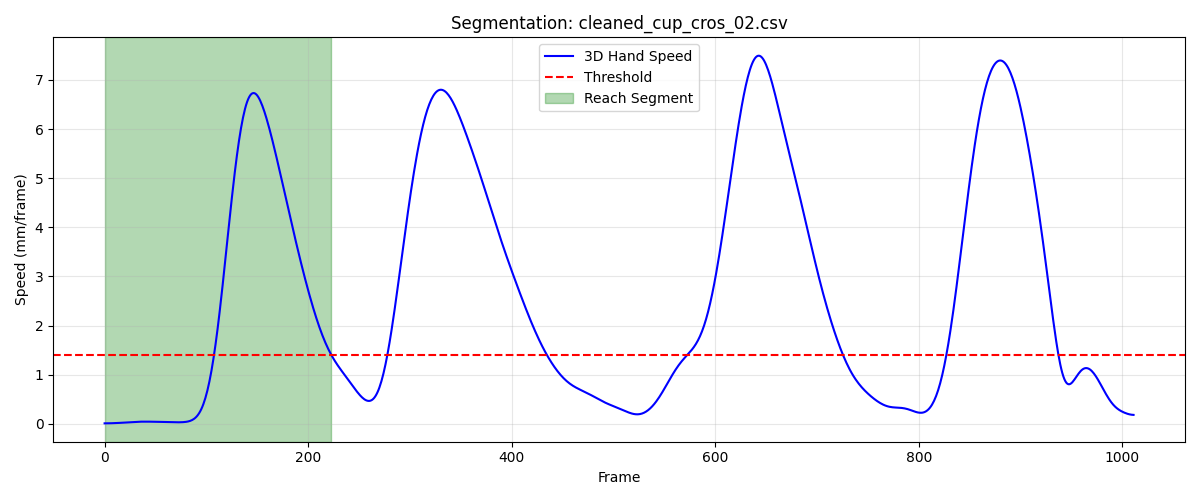

The file beside this chart, header and first rows:
frame, sub_frame, shoulderr_x, shoulderr_y, shoulderr_z, humr1_x, humr1_y, humr1_z, humr2_x, humr2_y, humr2_z, humr3_x, humr3_y, humr3_z, humr4_x, humr4_y, humr4_z, humr5_x, humr5_y, humr5_z, humr6_x, humr6_y, humr6_z, humr7_x
1, 0, 233.3, -742, 769.9, 256.7, -697, 599.6, 262.8, -687.6, 527.8, 284, -741.3, 596.2, 202.5, -668.4, 580, 285.7, -745.6, 537.6, 218.6, -669.1, 525.4, 217
2, 0, 233.3, -742, 769.9, 256.7, -696.9, 599.6, 262.8, -687.6, 527.8, 284, -741.2, 596.2, 202.5, -668.4, 580, 285.7, -745.5, 537.6, 218.6, -669.1, 525.4, 217
3, 0, 233.3, -741.9, 769.9, 256.7, -696.9, 599.6, 262.8, -687.6, 527.8, 284, -741.2, 596.2, 202.5, -668.3, 580, 285.7, -745.5, 537.6, 218.6, -669.1, 525.4, 217
4, 0, 233.3, -741.9, 769.9, 256.7, -696.8, 599.6, 262.8, -687.5, 527.8, 284, -741.2, 596.2, 202.5, -668.3, 580, 285.7, -745.5, 537.6, 218.6, -669, 525.4, 217
5, 0, 233.3, -741.9, 769.9, 256.7, -696.8, 599.6, 262.7, -687.5, 527.8, 284, -741.1, 596.2, 202.4, -668.2, 580, 285.6, -745.4, 537.6, 218.6, -669, 525.4, 217
6, 0, 233.3, -741.8, 769.9, 256.7, -696.8, 599.6, 262.7, -687.5, 527.8, 283.9, -741.1, 596.2, 202.4, -668.2, 580, 285.6, -745.4, 537.6, 218.5, -669, 525.3, 217
7, 0, 233.3, -741.8, 769.9, 256.7, -696.7, 599.6, 262.7, -687.5, 527.8, 283.9, -741.1, 596.2, 202.4, -668.2, 580, 285.6, -745.4, 537.6, 218.5, -668.9, 525.3, 217
8, 0, 233.2, -741.7, 769.9, 256.7, -696.7, 599.6, 262.7, -687.4, 527.8, 283.9, -741.1, 596.2, 202.4, -668.2, 580, 285.6, -745.4, 537.6, 218.5, -668.9, 525.3, 216.9
9, 0, 233.2, -741.7, 769.9, 256.7, -696.7, 599.6, 262.7, -687.4, 527.8, 283.9, -741, 596.2, 202.4, -668.1, 580, 285.6, -745.3, 537.6, 218.5, -668.9, 525.3, 216.9
10, 0, 233.2, -741.7, 769.9, 256.6, -696.6, 599.6, 262.7, -687.4, 527.8, 283.9, -741, 596.2, 202.4, -668.1, 580, 285.6, -745.3, 537.6, 218.5, -668.8, 525.3, 216.9
11, 0, 233.2, -741.6, 769.9, 256.6, -696.6, 599.6, 262.7, -687.4, 527.8, 283.9, -741, 596.2, 202.4, -668.1, 580, 285.6, -745.3, 537.6, 218.5, -668.8, 525.3, 216.9
12, 0, 233.2, -741.6, 769.9, 256.6, -696.6, 599.6, 262.7, -687.4, 527.8, 283.9, -741, 596.2, 202.4, -668, 580, 285.5, -745.3, 537.6, 218.5, -668.8, 525.3, 216.9
13, 0, 233.2, -741.5, 769.9, 256.6, -696.5, 599.6, 262.7, -687.3, 527.8, 283.9, -740.9, 596.2, 202.4, -668, 580, 285.5, -745.2, 537.6, 218.5, -668.8, 525.3, 216.9
14, 0, 233.2, -741.5, 769.9, 256.6, -696.5, 599.6, 262.7, -687.3, 527.8, 283.9, -740.9, 596.2, 202.4, -668, 580, 285.5, -745.2, 537.6, 218.5, -668.8, 525.3, 216.9
15, 0, 233.2, -741.5, 769.9, 256.6, -696.5, 599.6, 262.7, -687.3, 527.8, 283.9, -740.9, 596.2, 202.4, -668, 580, 285.5, -745.2, 537.6, 218.5, -668.7, 525.3, 216.9
16, 0, 233.2, -741.4, 769.9, 256.6, -696.5, 599.6, 262.7, -687.3, 527.8, 283.9, -740.9, 596.2, 202.4, -667.9, 580, 285.5, -745.2, 537.6, 218.5, -668.7, 525.3, 216.8
17, 0, 233.2, -741.4, 769.9, 256.6, -696.4, 599.6, 262.7, -687.3, 527.8, 283.9, -740.8, 596.2, 202.4, -667.9, 580, 285.5, -745.2, 537.6, 218.5, -668.7, 525.3, 216.8
18, 0, 233.2, -741.4, 769.9, 256.6, -696.4, 599.6, 262.7, -687.2, 527.8, 283.9, -740.8, 596.2, 202.4, -667.9, 580, 285.5, -745.1, 537.6, 218.5, -668.7, 525.3, 216.8
19, 0, 233.2, -741.3, 769.9, 256.6, -696.4, 599.6, 262.7, -687.2, 527.8, 283.9, -740.8, 596.2, 202.4, -667.8, 580, 285.5, -745.1, 537.6, 218.5, -668.7, 525.3, 216.8
20, 0, 233.2, -741.3, 769.9, 256.6, -696.4, 599.6, 262.7, -687.2, 527.8, 283.9, -740.8, 596.2, 202.4, -667.8, 580, 285.5, -745.1, 537.6, 218.5, -668.6, 525.3, 216.8
21, 0, 233.2, -741.3, 769.9, 256.6, -696.3, 599.6, 262.7, -687.2, 527.8, 283.9, -740.7, 596.2, 202.4, -667.8, 580, 285.5, -745.1, 537.6, 218.5, -668.6, 525.3, 216.9
22, 0, 233.1, -741.2, 769.9, 256.6, -696.3, 599.6, 262.7, -687.2, 527.8, 283.9, -740.7, 596.2, 202.4, -667.7, 580, 285.5, -745, 537.6, 218.5, -668.6, 525.3, 216.9
23, 0, 233.1, -741.2, 769.9, 256.6, -696.3, 599.6, 262.7, -687.1, 527.8, 283.9, -740.7, 596.2, 202.4, -667.7, 580, 285.5, -745, 537.6, 218.5, -668.6, 525.3, 216.9
24, 0, 233.1, -741.1, 769.9, 256.6, -696.2, 599.6, 262.7, -687.1, 527.8, 283.9, -740.6, 596.2, 202.4, -667.7, 580, 285.5, -745, 537.6, 218.5, -668.5, 525.3, 216.9
25, 0, 233.1, -741.1, 769.9, 256.6, -696.2, 599.6, 262.7, -687.1, 527.8, 283.9, -740.6, 596.2, 202.4, -667.6, 580, 285.5, -745, 537.6, 218.5, -668.5, 525.3, 216.9
26, 0, 233.1, -741, 769.9, 256.6, -696.2, 599.6, 262.7, -687.1, 527.8, 283.9, -740.6, 596.2, 202.4, -667.6, 580, 285.6, -744.9, 537.7, 218.5, -668.5, 525.3, 216.9
27, 0, 233.1, -741, 770, 256.7, -696.1, 599.6, 262.7, -687, 527.8, 283.9, -740.5, 596.2, 202.4, -667.6, 580, 285.6, -744.9, 537.7, 218.5, -668.5, 525.3, 216.9
28, 0, 233.1, -741, 770, 256.7, -696.1, 599.6, 262.7, -687, 527.8, 283.9, -740.5, 596.2, 202.4, -667.5, 580, 285.6, -744.9, 537.7, 218.5, -668.4, 525.3, 217
29, 0, 233.1, -740.9, 770, 256.7, -696.1, 599.6, 262.8, -687, 527.8, 283.9, -740.5, 596.2, 202.4, -667.5, 580, 285.6, -744.9, 537.7, 218.5, -668.4, 525.3, 217
30, 0, 233.1, -740.9, 770, 256.7, -696, 599.6, 262.8, -686.9, 527.8, 283.9, -740.5, 596.3, 202.5, -667.5, 580, 285.6, -744.8, 537.7, 218.6, -668.4, 525.3, 217
31, 0, 233.1, -740.8, 770, 256.7, -696, 599.6, 262.8, -686.9, 527.8, 283.9, -740.4, 596.3, 202.5, -667.4, 580, 285.6, -744.8, 537.7, 218.6, -668.4, 525.3, 217
32, 0, 233.1, -740.8, 770, 256.7, -696, 599.6, 262.8, -686.9, 527.8, 283.9, -740.4, 596.3, 202.5, -667.4, 580, 285.6, -744.8, 537.7, 218.6, -668.3, 525.3, 217
33, 0, 233.1, -740.7, 770, 256.7, -696, 599.6, 262.8, -686.8, 527.8, 283.9, -740.4, 596.3, 202.5, -667.4, 580, 285.6, -744.8, 537.7, 218.6, -668.3, 525.3, 217
34, 0, 233.1, -740.7, 770, 256.7, -696, 599.6, 262.8, -686.8, 527.8, 284, -740.3, 596.3, 202.5, -667.3, 580, 285.6, -744.7, 537.7, 218.6, -668.3, 525.3, 217
35, 0, 233.1, -740.6, 770, 256.7, -695.9, 599.6, 262.9, -686.8, 527.8, 284, -740.3, 596.3, 202.5, -667.3, 580, 285.6, -744.7, 537.7, 218.6, -668.3, 525.3, 217.1
36, 0, 233.1, -740.6, 770, 256.7, -695.9, 599.6, 262.9, -686.7, 527.8, 284, -740.3, 596.3, 202.5, -667.3, 580, 285.7, -744.7, 537.8, 218.7, -668.3, 525.3, 217.1
37, 0, 233.1, -740.6, 770, 256.7, -695.9, 599.6, 262.9, -686.7, 527.8, 284, -740.2, 596.3, 202.6, -667.3, 580, 285.7, -744.7, 537.8, 218.7, -668.2, 525.3, 217.1
38, 0, 233.1, -740.5, 770, 256.7, -695.9, 599.6, 263, -686.6, 527.8, 284, -740.2, 596.3, 202.6, -667.2, 579.9, 285.7, -744.6, 537.8, 218.7, -668.2, 525.3, 217.2
39, 0, 233.1, -740.5, 770, 256.7, -695.9, 599.6, 263, -686.6, 527.8, 284, -740.2, 596.3, 202.6, -667.2, 579.9, 285.7, -744.6, 537.8, 218.7, -668.2, 525.3, 217.2
40, 0, 233.2, -740.4, 770, 256.7, -695.9, 599.7, 263, -686.6, 527.8, 284.1, -740.1, 596.3, 202.6, -667.2, 579.9, 285.8, -744.6, 537.8, 218.7, -668.2, 525.3, 217.2
41, 0, 233.2, -740.4, 770, 256.7, -695.9, 599.7, 263.1, -686.5, 527.8, 284.1, -740.1, 596.3, 202.6, -667.1, 579.9, 285.8, -744.5, 537.8, 218.8, -668.1, 525.3, 217.3
42, 0, 233.2, -740.4, 770, 256.8, -695.9, 599.7, 263.1, -686.5, 527.8, 284.1, -740.1, 596.4, 202.7, -667.1, 579.9, 285.8, -744.5, 537.8, 218.8, -668.1, 525.3, 217.3
43, 0, 233.2, -740.3, 770, 256.8, -695.9, 599.7, 263.1, -686.4, 527.8, 284.1, -740, 596.4, 202.7, -667.1, 579.9, 285.8, -744.5, 537.8, 218.8, -668.1, 525.3, 217.3
44, 0, 233.2, -740.3, 770, 256.8, -695.9, 599.7, 263.1, -686.4, 527.8, 284.1, -740, 596.4, 202.7, -667, 579.9, 285.8, -744.5, 537.8, 218.8, -668.1, 525.3, 217.3
45, 0, 233.2, -740.2, 770, 256.8, -695.9, 599.7, 263.2, -686.4, 527.8, 284.2, -740, 596.4, 202.7, -667, 579.9, 285.9, -744.4, 537.8, 218.8, -668, 525.3, 217.3
46, 0, 233.2, -740.2, 770, 256.8, -695.9, 599.7, 263.2, -686.4, 527.8, 284.2, -739.9, 596.4, 202.7, -667, 579.9, 285.9, -744.4, 537.8, 218.9, -668, 525.3, 217.4
47, 0, 233.2, -740.2, 770.1, 256.8, -695.9, 599.7, 263.2, -686.3, 527.8, 284.2, -739.9, 596.4, 202.8, -667, 579.9, 285.9, -744.4, 537.8, 218.9, -668, 525.3, 217.4
48, 0, 233.2, -740.1, 770.1, 256.8, -695.9, 599.7, 263.2, -686.3, 527.8, 284.2, -739.9, 596.4, 202.8, -666.9, 579.9, 285.9, -744.3, 537.8, 218.9, -667.9, 525.3, 217.4
49, 0, 233.3, -740.1, 770.1, 256.8, -695.8, 599.7, 263.3, -686.3, 527.8, 284.2, -739.8, 596.4, 202.8, -666.9, 579.9, 286, -744.3, 537.8, 218.9, -667.9, 525.3, 217.4
50, 0, 233.3, -740.1, 770.1, 256.8, -695.8, 599.7, 263.3, -686.3, 527.8, 284.3, -739.8, 596.4, 202.8, -666.9, 579.9, 286, -744.2, 537.8, 218.9, -667.9, 525.3, 217.5
51, 0, 233.3, -740, 770.1, 256.9, -695.8, 599.7, 263.3, -686.2, 527.8, 284.3, -739.8, 596.4, 202.8, -666.8, 579.9, 286, -744.2, 537.8, 219, -667.8, 525.3, 217.5
52, 0, 233.3, -740, 770.1, 256.9, -695.7, 599.7, 263.3, -686.2, 527.8, 284.3, -739.7, 596.4, 202.8, -666.8, 579.9, 286, -744.2, 537.8, 219, -667.8, 525.3, 217.5
53, 0, 233.3, -739.9, 770.1, 256.9, -695.7, 599.7, 263.3, -686.2, 527.8, 284.3, -739.7, 596.4, 202.8, -666.8, 579.9, 286, -744.1, 537.8, 219, -667.7, 525.3, 217.5
54, 0, 233.3, -739.9, 770, 256.9, -695.7, 599.7, 263.3, -686.1, 527.9, 284.3, -739.6, 596.4, 202.8, -666.7, 579.9, 286, -744.1, 537.8, 219, -667.7, 525.3, 217.5
55, 0, 233.3, -739.8, 770, 256.9, -695.6, 599.7, 263.3, -686.1, 527.9, 284.3, -739.6, 596.4, 202.9, -666.7, 579.9, 286, -744, 537.8, 219, -667.6, 525.3, 217.6
56, 0, 233.3, -739.8, 770, 256.9, -695.6, 599.7, 263.3, -686.1, 527.9, 284.3, -739.5, 596.4, 202.9, -666.7, 579.9, 286, -744, 537.8, 219.1, -667.6, 525.3, 217.6
57, 0, 233.4, -739.8, 770, 256.9, -695.5, 599.7, 263.3, -686, 527.9, 284.4, -739.5, 596.4, 202.9, -666.6, 579.9, 286, -744, 537.8, 219.1, -667.5, 525.3, 217.6
58, 0, 233.4, -739.7, 770, 256.9, -695.5, 599.7, 263.3, -686, 527.9, 284.4, -739.5, 596.4, 202.9, -666.6, 579.9, 286.1, -743.9, 537.8, 219.1, -667.4, 525.3, 217.6
59, 0, 233.4, -739.7, 770, 257, -695.4, 599.7, 263.3, -686, 527.9, 284.4, -739.4, 596.4, 202.9, -666.5, 579.9, 286.1, -743.9, 537.8, 219.1, -667.4, 525.3, 217.6
60, 0, 233.4, -739.6, 770, 257, -695.3, 599.7, 263.3, -685.9, 527.9, 284.4, -739.4, 596.4, 202.9, -666.5, 579.9, 286.1, -743.8, 537.8, 219.1, -667.3, 525.3, 217.6
... 163 more rows
